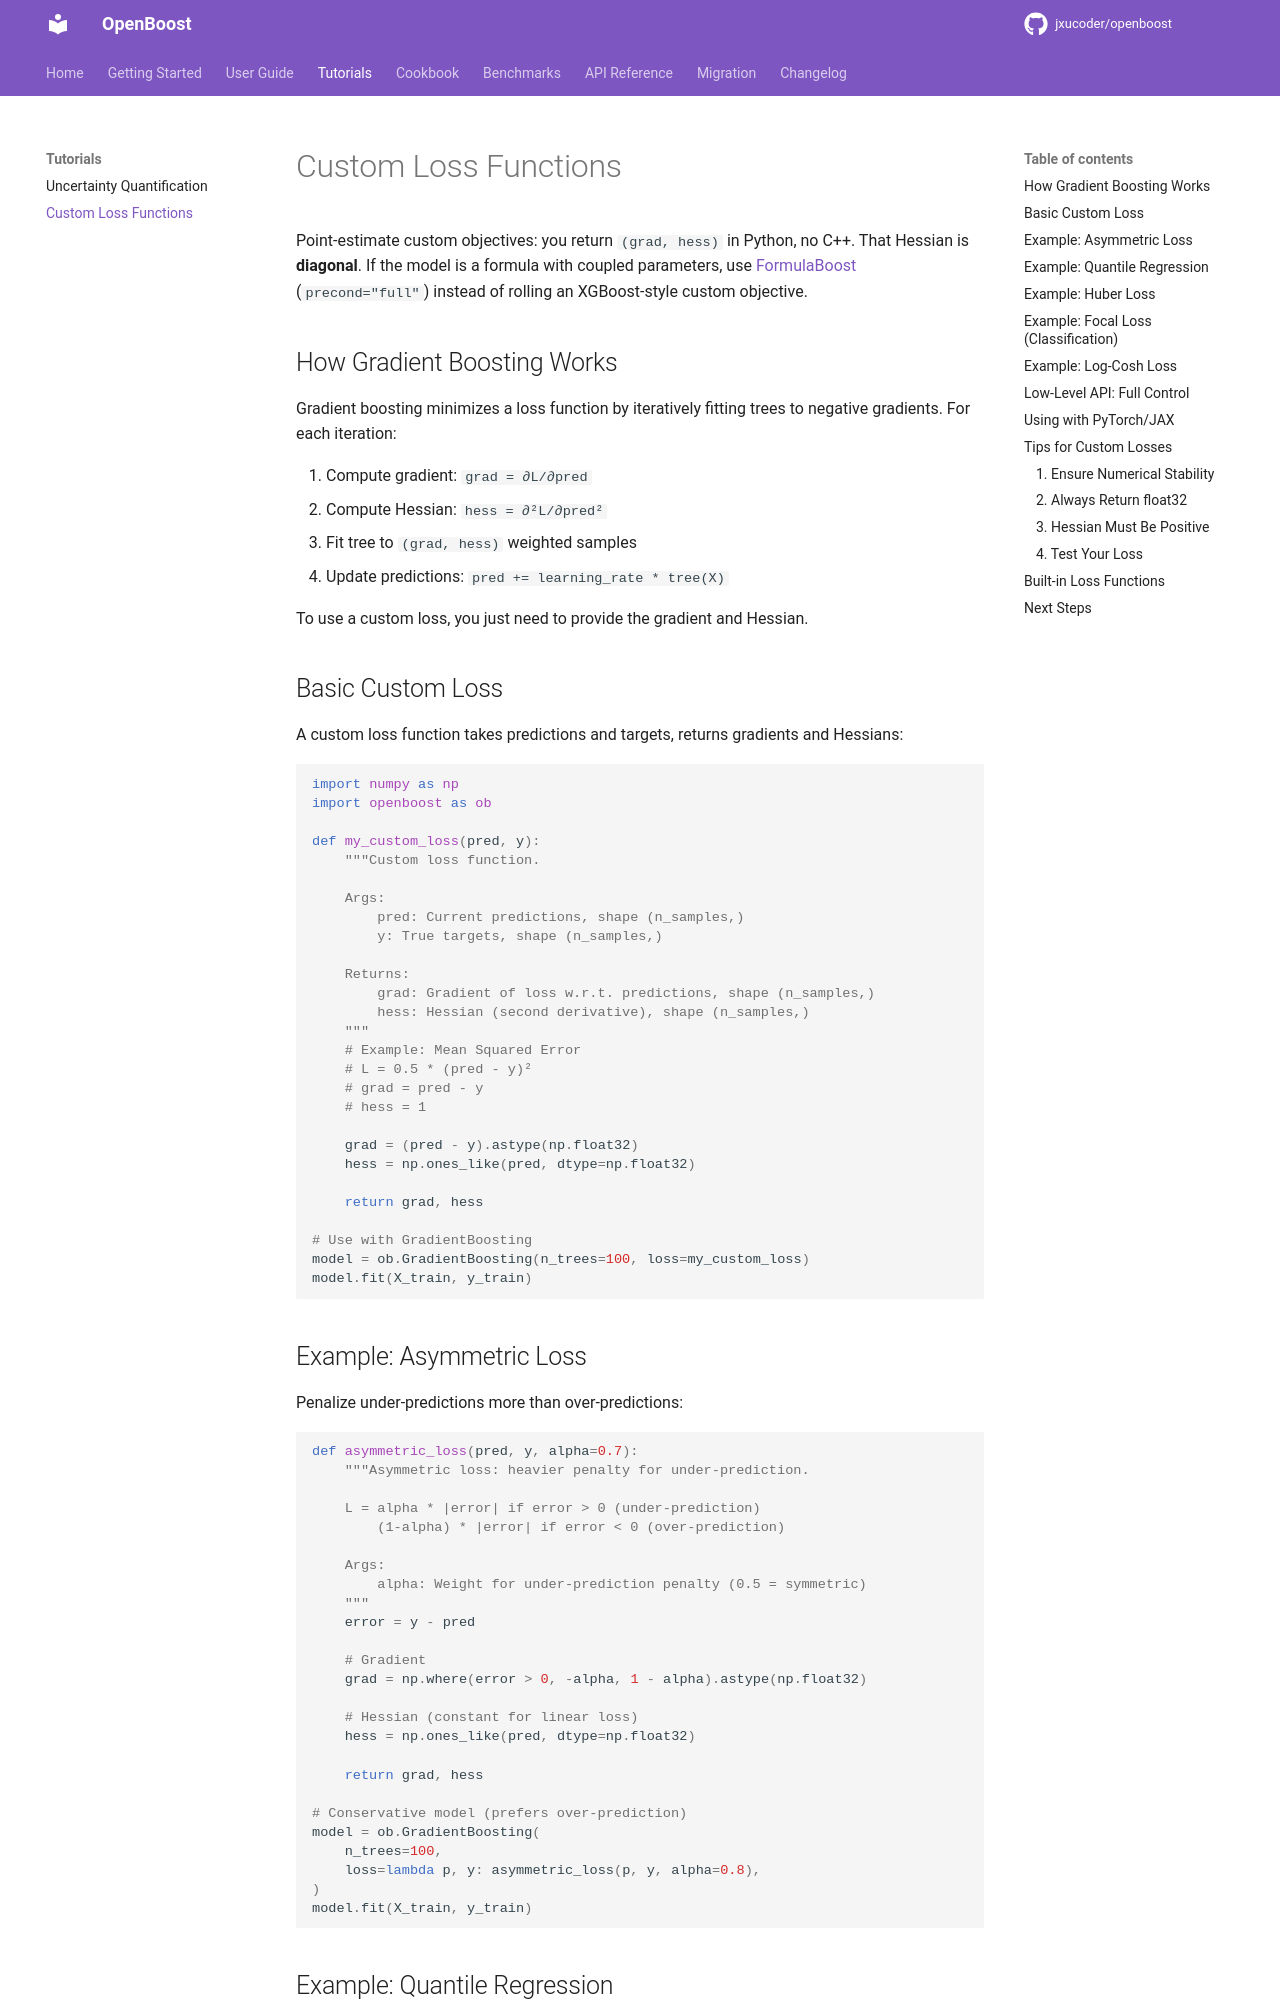

repository: jxucoder/openboost · page: tutorials/custom-loss/index.html · generator: mkdocs

# Custom Loss Functions

Point-estimate custom objectives: you return `(grad, hess)` in Python, no
C++. That Hessian is **diagonal**. If the model is a formula with coupled
parameters, use [FormulaBoost](../user-guide/formulaboost.md)
(`precond="full"`) instead of rolling an XGBoost-style custom objective.

## How Gradient Boosting Works

Gradient boosting minimizes a loss function by iteratively fitting trees to negative gradients. For each iteration:

1. Compute gradient: `grad = ∂L/∂pred`
2. Compute Hessian: `hess = ∂²L/∂pred²`
3. Fit tree to `(grad, hess)` weighted samples
4. Update predictions: `pred += learning_rate * tree(X)`

To use a custom loss, you just need to provide the gradient and Hessian.

## Basic Custom Loss

A custom loss function takes predictions and targets, returns gradients and Hessians:

```python
import numpy as np
import openboost as ob

def my_custom_loss(pred, y):
    """Custom loss function.
    
    Args:
        pred: Current predictions, shape (n_samples,)
        y: True targets, shape (n_samples,)
        
    Returns:
        grad: Gradient of loss w.r.t. predictions, shape (n_samples,)
        hess: Hessian (second derivative), shape (n_samples,)
    """
    # Example: Mean Squared Error
    # L = 0.5 * (pred - y)²
    # grad = pred - y
    # hess = 1
    
    grad = (pred - y).astype(np.float32)
    hess = np.ones_like(pred, dtype=np.float32)
    
    return grad, hess

# Use with GradientBoosting
model = ob.GradientBoosting(n_trees=100, loss=my_custom_loss)
model.fit(X_train, y_train)
```

## Example: Asymmetric Loss

Penalize under-predictions more than over-predictions:

```python
def asymmetric_loss(pred, y, alpha=0.7):
    """Asymmetric loss: heavier penalty for under-prediction.
    
    L = alpha * |error| if error > 0 (under-prediction)
        (1-alpha) * |error| if error < 0 (over-prediction)
    
    Args:
        alpha: Weight for under-prediction penalty (0.5 = symmetric)
    """
    error = y - pred
    
    # Gradient
    grad = np.where(error > 0, -alpha, 1 - alpha).astype(np.float32)
    
    # Hessian (constant for linear loss)
    hess = np.ones_like(pred, dtype=np.float32)
    
    return grad, hess

# Conservative model (prefers over-prediction)
model = ob.GradientBoosting(
    n_trees=100,
    loss=lambda p, y: asymmetric_loss(p, y, alpha=0.8),
)
model.fit(X_train, y_train)
```
